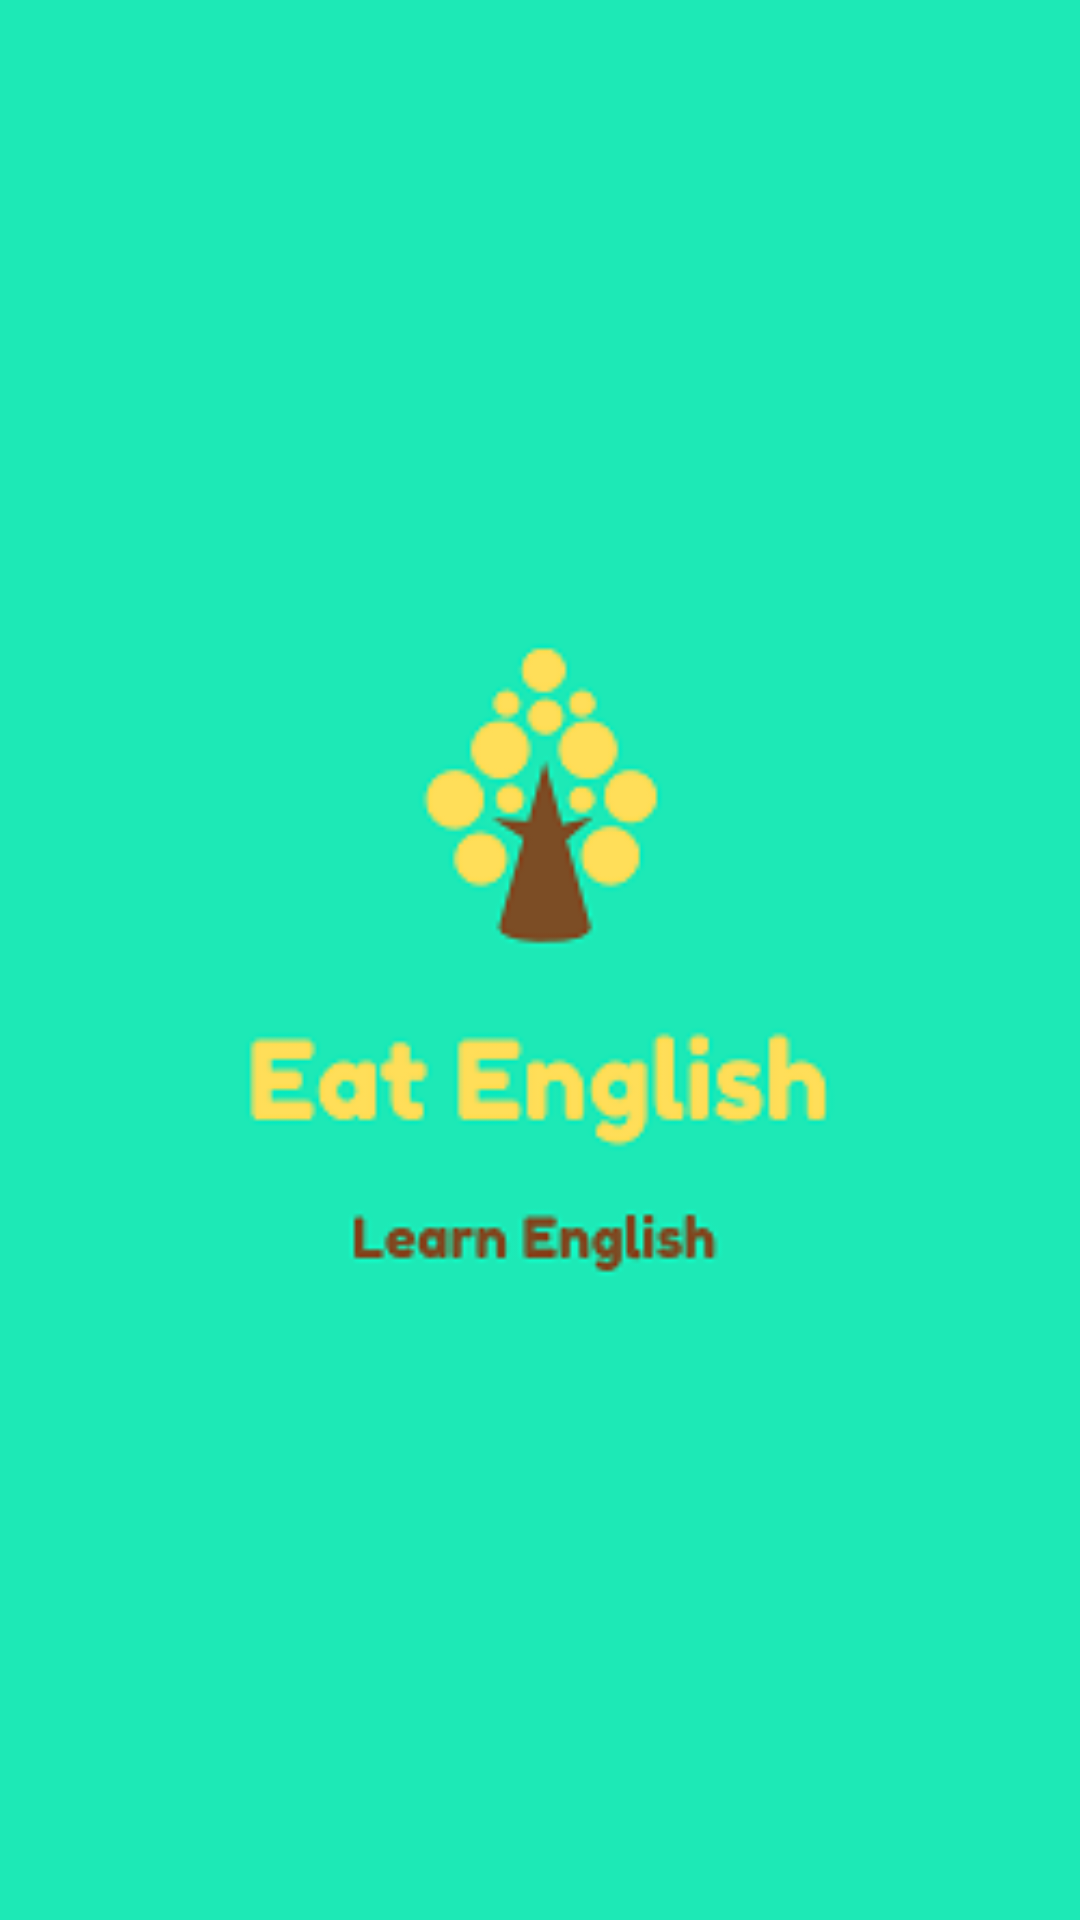

Write the Android layout XML for this screen, with the resource values it uses.
<!-- AndroidManifest.xml: activity theme Theme.AppCompat.NoActionBar -->
<!-- res/layout/activity_splash.xml -->
<?xml version="1.0" encoding="utf-8"?>
<RelativeLayout android:layout_height="match_parent"
    android:layout_width="match_parent"
    xmlns:android="http://schemas.android.com/apk/res/android"

    >

    <ImageView
        android:layout_width="match_parent"
        android:layout_height="match_parent"
        android:layout_centerInParent="true"
        android:id="@+id/splashimage"
        android:src="@drawable/eat_english"
        android:background="#1DE9B6"/>


</RelativeLayout>
<!-- resources referenced by this layout -->
<resources>
  <!-- drawable eat_english: png bitmap (drawable, 12981 bytes) -->
</resources>
